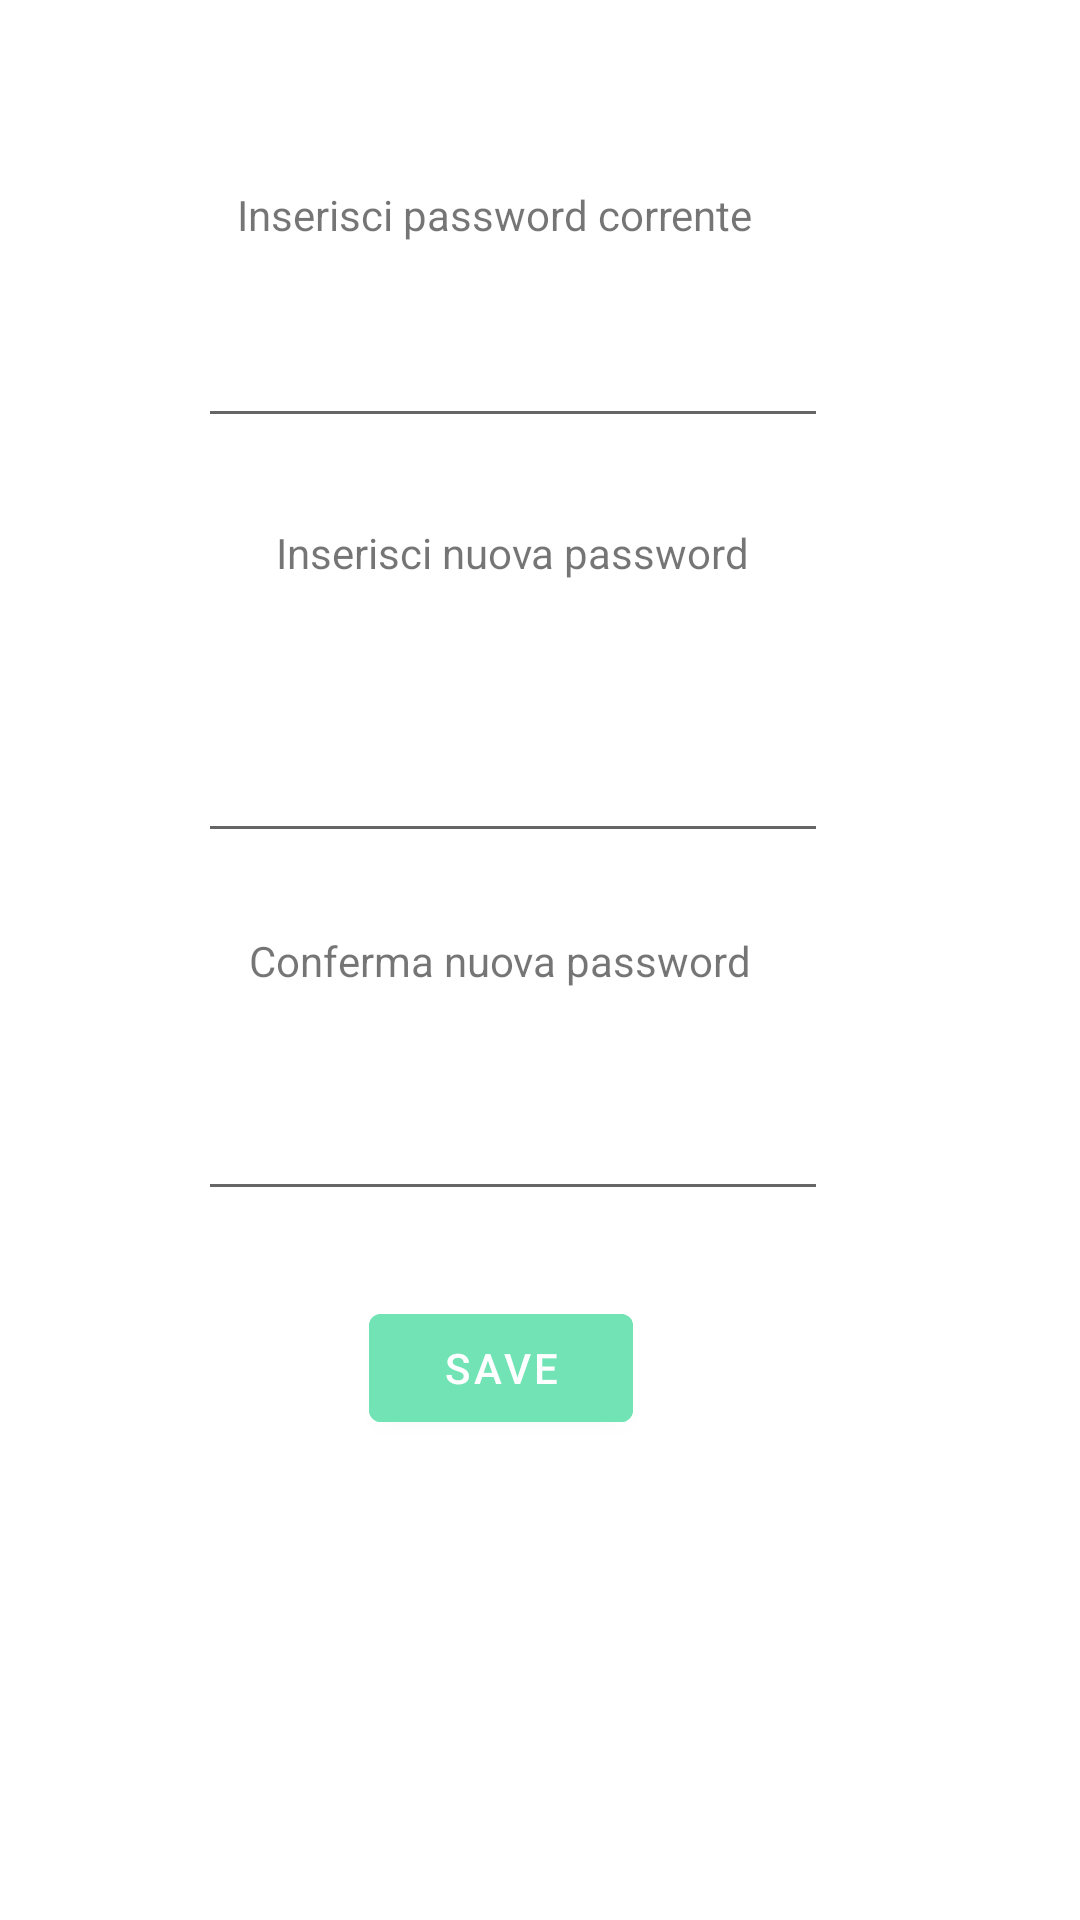

Layout XML and referenced resources for this Android screen:
<!-- AndroidManifest.xml: application theme Theme.MyMed -->
<!-- res/layout/activity_change_password.xml -->
<?xml version="1.0" encoding="utf-8"?>
<androidx.constraintlayout.widget.ConstraintLayout xmlns:android="http://schemas.android.com/apk/res/android"
    xmlns:app="http://schemas.android.com/apk/res-auto"
    xmlns:tools="http://schemas.android.com/tools"
    android:layout_width="match_parent"
    android:layout_height="match_parent"
    android:background="#FFFFFF"
    android:backgroundTint="#7CB342"
    android:backgroundTintMode="add"
    tools:context=".ChangePasswordActivity">

    <TextView
        android:id="@+id/textView6"
        android:layout_width="wrap_content"
        android:layout_height="wrap_content"
        android:text="Inserisci password corrente"
        app:layout_constraintBottom_toBottomOf="parent"
        app:layout_constraintEnd_toEndOf="parent"
        app:layout_constraintHorizontal_bias="0.42"
        app:layout_constraintStart_toStartOf="parent"
        app:layout_constraintTop_toTopOf="parent"
        app:layout_constraintVertical_bias="0.1"
        tools:text="Inserisci password corrente" />

    <EditText
        android:id="@+id/old_password"
        android:layout_width="wrap_content"
        android:layout_height="wrap_content"
        android:ems="10"
        android:inputType="textPassword"
        app:layout_constraintBottom_toBottomOf="parent"
        app:layout_constraintEnd_toEndOf="parent"
        app:layout_constraintHorizontal_bias="0.439"
        app:layout_constraintStart_toStartOf="parent"
        app:layout_constraintTop_toTopOf="parent"
        app:layout_constraintVertical_bias="0.175" />

    <TextView
        android:id="@+id/textView7"
        android:layout_width="wrap_content"
        android:layout_height="wrap_content"
        android:text="Inserisci nuova password"
        app:layout_constraintBottom_toBottomOf="parent"
        app:layout_constraintEnd_toEndOf="parent"
        app:layout_constraintHorizontal_bias="0.454"
        app:layout_constraintStart_toStartOf="parent"
        app:layout_constraintTop_toTopOf="parent"
        app:layout_constraintVertical_bias="0.281"
        tools:text="Inserisci nuova password" />

    <EditText
        android:id="@+id/new_password_1"
        android:layout_width="wrap_content"
        android:layout_height="wrap_content"
        android:ems="10"
        android:inputType="textPassword"
        app:layout_constraintBottom_toBottomOf="parent"
        app:layout_constraintEnd_toEndOf="parent"
        app:layout_constraintHorizontal_bias="0.439"
        app:layout_constraintStart_toStartOf="parent"
        app:layout_constraintTop_toTopOf="parent"
        app:layout_constraintVertical_bias="0.406" />

    <TextView
        android:id="@+id/textView9"
        android:layout_width="wrap_content"
        android:layout_height="wrap_content"
        android:text="Conferma nuova password"
        app:layout_constraintBottom_toBottomOf="parent"
        app:layout_constraintEnd_toEndOf="parent"
        app:layout_constraintHorizontal_bias="0.43"
        app:layout_constraintStart_toStartOf="parent"
        app:layout_constraintTop_toTopOf="parent"
        tools:text="Conferma nuova password" />

    <EditText
        android:id="@+id/new_password_2"
        android:layout_width="wrap_content"
        android:layout_height="wrap_content"
        android:ems="10"
        android:inputType="textPassword"
        app:layout_constraintBottom_toBottomOf="parent"
        app:layout_constraintEnd_toEndOf="parent"
        app:layout_constraintHorizontal_bias="0.439"
        app:layout_constraintStart_toStartOf="parent"
        app:layout_constraintTop_toTopOf="parent"
        app:layout_constraintVertical_bias="0.605" />

    <Button
        android:id="@+id/button_save_change"
        android:layout_width="wrap_content"
        android:layout_height="wrap_content"
        android:backgroundTint="#71E3B5"
        android:text="Save"
        app:layout_constraintBottom_toBottomOf="parent"
        app:layout_constraintEnd_toEndOf="parent"
        app:layout_constraintHorizontal_bias="0.452"
        app:layout_constraintStart_toStartOf="parent"
        app:layout_constraintTop_toTopOf="parent"
        app:layout_constraintVertical_bias="0.73" />
</androidx.constraintlayout.widget.ConstraintLayout>
<!-- resources referenced by this layout -->
<resources>
  <style name="Theme.MyMed" parent="Theme.MaterialComponents.DayNight.DarkActionBar">
          
          <item name="colorPrimary">#71E3B5</item>
          <item name="colorPrimaryVariant">#71E3B5</item>
          <item name="colorOnPrimary">@color/white</item>
          
          <item name="colorSecondary">@color/teal_200</item>
          <item name="colorSecondaryVariant">@color/teal_700</item>
          <item name="colorOnSecondary">@color/black</item>
          
          <item name="android:statusBarColor" tools:targetApi="l">#22aa74</item>
          
      </style>
  <!-- not gathered from this repository: default colours our renderer supplied (Android Studio template values) -->
  <color name="teal_200">#FF03DAC5</color>
  <color name="teal_700">#FF018786</color>
  <color name="black">#FF000000</color>
  <color name="white">#FFFFFFFF</color>
</resources>
